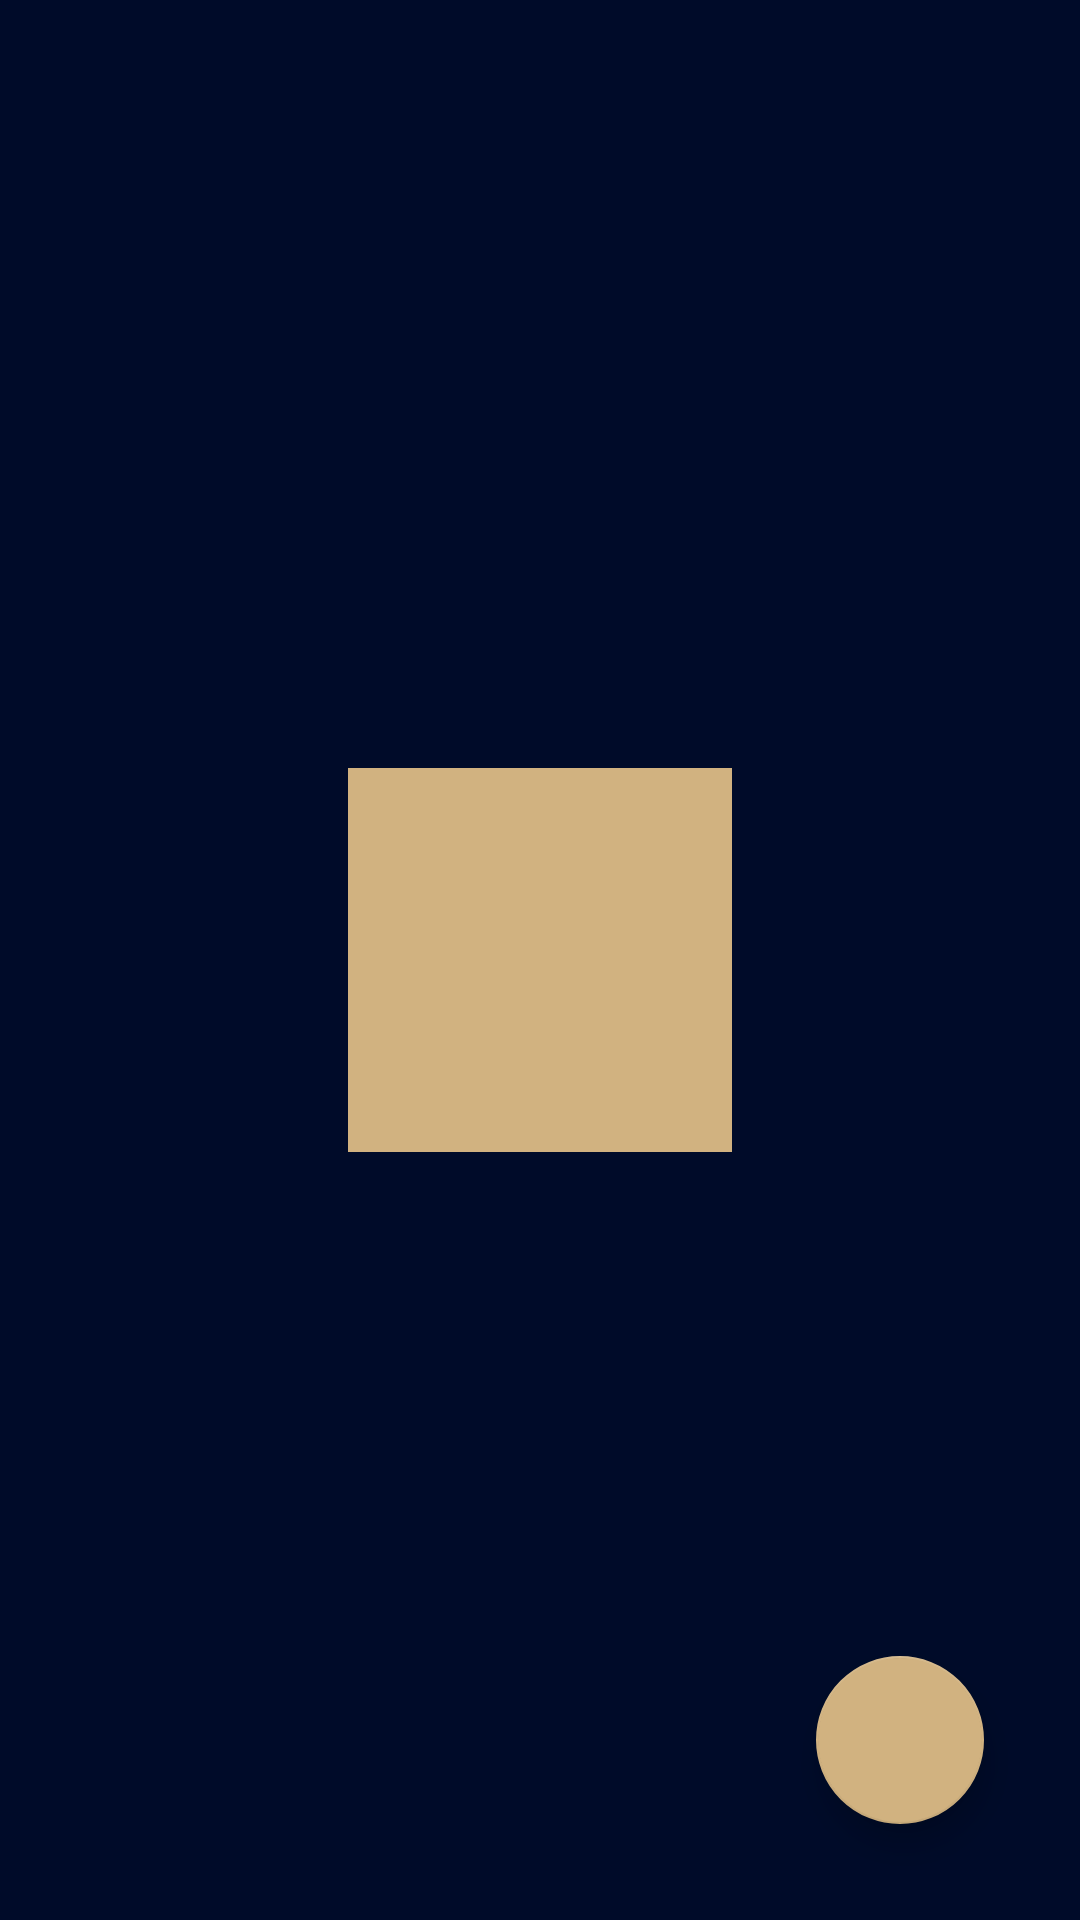

Layout XML and referenced resources for this Android screen:
<!-- AndroidManifest.xml: application theme Theme.Kursova -->
<!-- res/layout/fragment_accelerometer.xml -->
<?xml version="1.0" encoding="utf-8"?>
<androidx.constraintlayout.widget.ConstraintLayout xmlns:android="http://schemas.android.com/apk/res/android"
    xmlns:app="http://schemas.android.com/apk/res-auto"
    xmlns:tools="http://schemas.android.com/tools"
    android:layout_width="match_parent"
    android:layout_height="match_parent"
    tools:context=".presenter.accelerometer.AccelerometerFragment"
    android:background="@color/main_color">

    <LinearLayout
        android:id="@+id/levelLinearLayout"
        android:layout_width="128dp"
        android:layout_height="128dp"
        android:background="@color/gold_color"
        android:orientation="horizontal"
        app:layout_constraintBottom_toBottomOf="parent"
        app:layout_constraintEnd_toEndOf="parent"
        app:layout_constraintStart_toStartOf="parent"
        app:layout_constraintTop_toTopOf="parent" />

    <TextView
        android:id="@+id/xAxisTextView"
        android:layout_width="wrap_content"
        android:layout_height="wrap_content"
        android:textColor="@color/text_color"
        android:layout_marginTop="64dp"
        android:textSize="24dp"
        app:layout_constraintEnd_toStartOf="@+id/yAxisTextView"
        app:layout_constraintStart_toStartOf="parent"
        app:layout_constraintTop_toTopOf="parent"
        tools:text="X=" />

    <TextView
        android:id="@+id/yAxisTextView"
        android:layout_width="wrap_content"
        android:layout_height="wrap_content"
        android:textColor="@color/text_color"
        android:layout_marginTop="64dp"
        android:textSize="24dp"
        app:layout_constraintEnd_toEndOf="parent"
        app:layout_constraintStart_toEndOf="@+id/xAxisTextView"
        app:layout_constraintTop_toTopOf="parent"
        tools:text="Y=" />

    <com.google.android.material.floatingactionbutton.FloatingActionButton
        android:id="@+id/saveFAB"
        android:layout_width="wrap_content"
        android:layout_height="wrap_content"
        android:layout_margin="32dp"
        android:src="@drawable/ic_baseline_save_24"
        app:layout_constraintBottom_toBottomOf="parent"
        app:layout_constraintEnd_toEndOf="parent" />

</androidx.constraintlayout.widget.ConstraintLayout>
<!-- resources referenced by this layout -->
<resources>
  <color name="gold_color">#D1B280</color>
  <color name="main_color">#000B29</color>
  <color name="text_color">#F8F5F2</color>
  <style name="Theme.Kursova" parent="Theme.MaterialComponents.DayNight.NoActionBar">
          
          <item name="colorPrimary">@color/main_color</item>
          <item name="colorPrimaryVariant">@color/light_color</item>
          <item name="colorOnPrimary">@color/text_color</item>
          
          <item name="colorSecondary">@color/gold_color</item>
          <item name="colorSecondaryVariant">@color/red_color</item>
          <item name="colorOnSecondary">@color/black</item>
          
          <item name="android:statusBarColor" tools:targetApi="l">?attr/colorPrimaryVariant</item>
          
      </style>
  <color name="light_color">#EDB83D</color>
  <color name="red_color">#D70026</color>
  <color name="black">#FF000000</color>
</resources>
